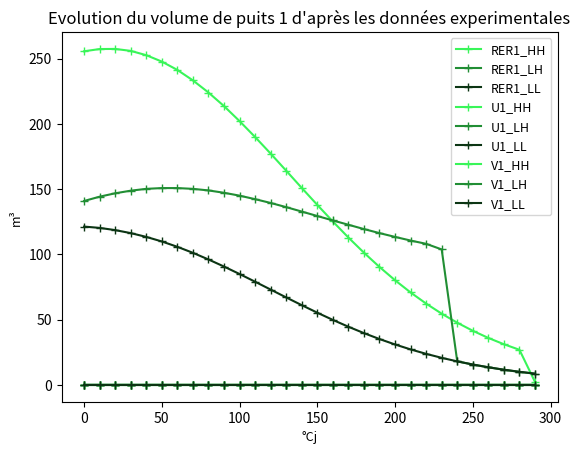
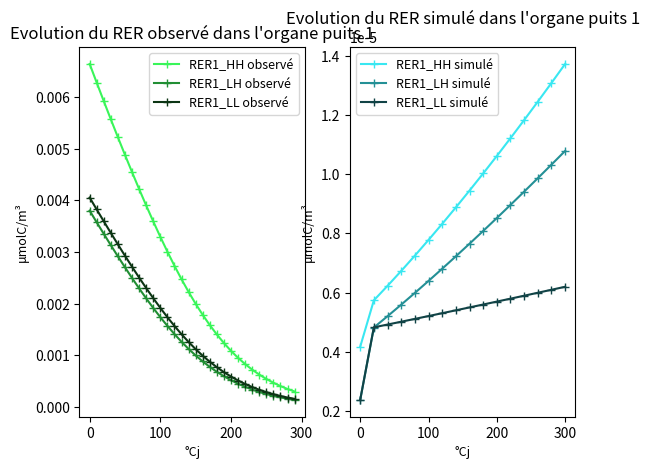
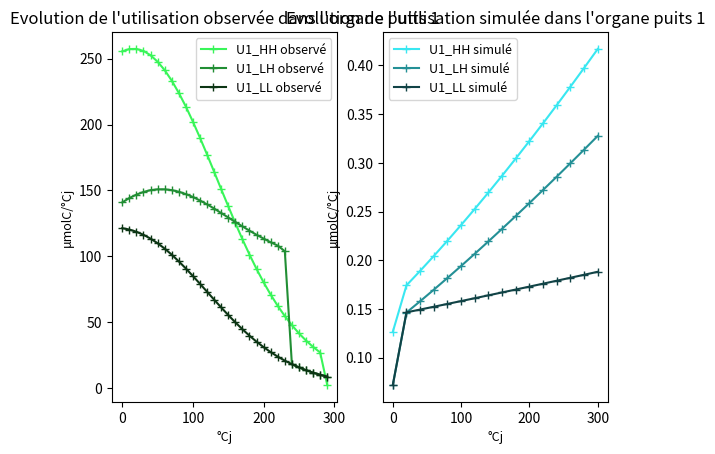
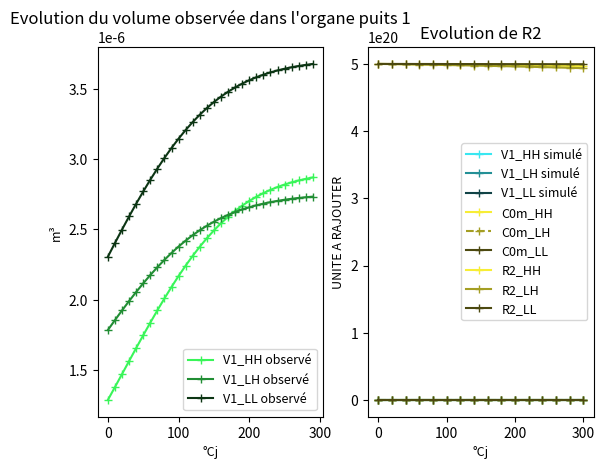
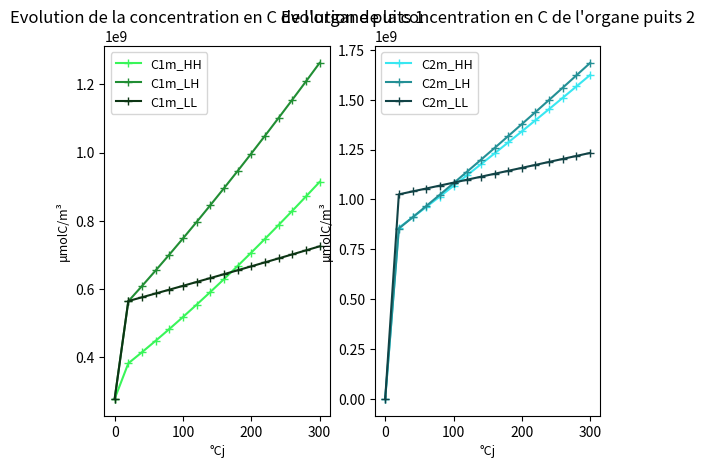
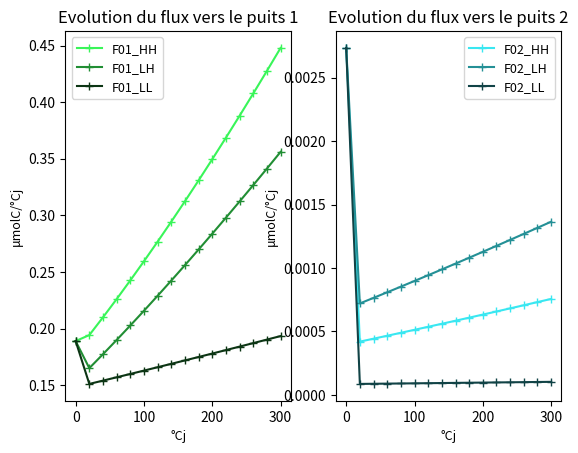
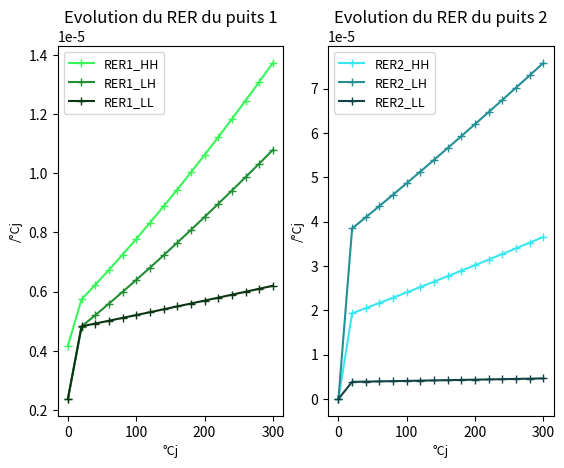
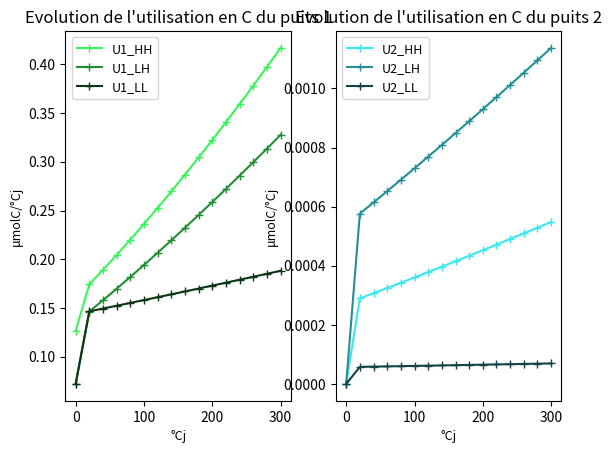
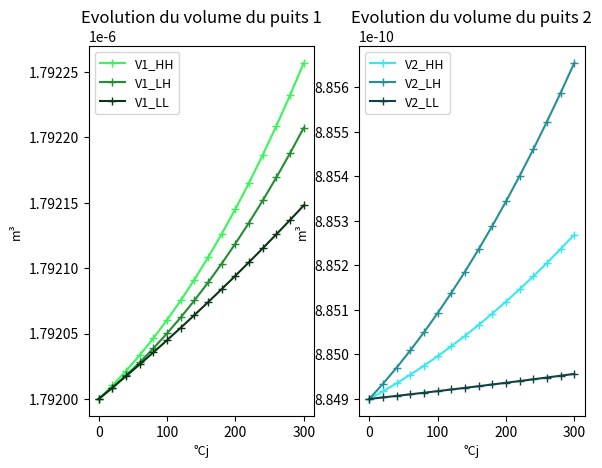

The script that saved these images, in order:
#### MODULES ___________________________________________________________________________________________________________________________________________________________
import scipy.optimize as scipy 
import matplotlib.pyplot as plt
import numpy as np
import math
#### MODULES ___________________________________________________________________________________________________________________________________________________________


#### DONNEES EXPERIMETALES _____________________________________________________________________________________________________________________________________________
# EXP_C1m_HH = np.array([2.773E+08, np.nan, 1.232E+06], dtype=float)
# EXP_C1m_LH = np.array([2.773E+08, 1.011E+06, 1.080E+06], dtype=float)
# EXP_C1m_LL = np.array([2.773E+08, 3.954E+05, 5.763E+05], dtype=float)

# EXP_C2m_HH = np.array([5.358E+03, 2.548E+00, np.nan], dtype=float)
# EXP_C2m_LH = np.array([5.358E+03, 5.247E+00, np.nan], dtype=float)
# EXP_C2m_LL = np.array([5.358E+03, 8.631E-01, np.nan], dtype=float)

EXP_RER1_HH = np.array([6.644E-03, 6.281E-03, 5.923E-03, 5.570E-03, 5.223E-03, 4.882E-03, 4.548E-03, 4.221E-03, 3.903E-03, 3.594E-03, 3.296E-03, 3.009E-03, 2.735E-03, 2.474E-03, 2.229E-03, 1.998E-03, 1.784E-03, 1.586E-03, 1.404E-03, 1.238E-03, 1.087E-03, 9.519E-04, 8.307E-04, 7.230E-04, 6.275E-04, 5.434E-04, 4.696E-04, 4.051E-04, 3.488E-04, 3.000E-04], dtype=float)
EXP_RER1_LH = np.array([3.803E-03, 3.576E-03, 3.353E-03, 3.133E-03, 2.916E-03, 2.705E-03, 2.498E-03, 2.297E-03, 2.104E-03, 1.917E-03, 1.739E-03, 1.571E-03, 1.412E-03, 1.263E-03, 1.125E-03, 9.983E-04, 8.820E-04, 7.763E-04, 6.808E-04, 5.951E-04, 5.187E-04, 4.508E-04, 3.908E-04, 3.381E-04, 2.919E-04, 2.516E-04, 2.165E-04, 1.861E-04, 1.597E-04, 1.370E-04], dtype=float)
EXP_RER1_LL = np.array([4.056E-03, 3.825E-03, 3.596E-03, 3.370E-03, 3.148E-03, 2.929E-03, 2.715E-03, 2.506E-03, 2.303E-03, 2.107E-03, 1.919E-03, 1.739E-03, 1.569E-03, 1.409E-03, 1.259E-03, 1.120E-03, 9.927E-04, 8.761E-04, 7.702E-04, 6.748E-04, 5.893E-04, 5.131E-04, 4.455E-04, 3.859E-04, 3.336E-04, 2.879E-04, 2.480E-04, 2.133E-04, 1.832E-04, 1.572E-04], dtype=float)

EXP_U1_HH = np.array([2.556E+02, 2.573E+02, 2.574E+02, 2.559E+02, 2.526E+02, 2.477E+02, 2.413E+02, 2.333E+02, 2.240E+02, 2.136E+02, 2.021E+02, 1.899E+02, 1.772E+02, 1.641E+02, 1.509E+02, 1.379E+02, 1.252E+02, 1.129E+02, 1.013E+02, 9.036E+01, 8.019E+01, 7.083E+01, 6.230E+01, 5.458E+01, 4.766E+01, 4.148E+01, 3.600E+01, 3.117E+01, 2.693E+01, 2.322E+00], dtype=float)
EXP_U1_LH = np.array([1.409E+02, 1.442E+02, 1.468E+02, 1.488E+02, 1.502E+02, 1.508E+02, 1.508E+02, 1.502E+02, 1.490E+02, 1.472E+02, 1.450E+02, 1.423E+02, 1.394E+02, 1.362E+02, 1.328E+02, 1.294E+02, 1.260E+02, 1.227E+02, 1.194E+02, 1.163E+02, 1.134E+02, 1.106E+02, 1.081E+02, 1.038E+02, 1.805E+01, 1.561E+01, 1.347E+01, 1.161E+01, 9.985E+00, 8.578E+00], dtype=float)
EXP_U1_LL = np.array([1.213E+02, 1.203E+02, 1.186E+02, 1.163E+02, 1.134E+02, 1.099E+02, 1.058E+02, 1.012E+02, 9.611E+01, 9.068E+01, 8.496E+01, 7.905E+01, 7.304E+01, 6.702E+01, 6.110E+01, 5.533E+01, 4.981E+01, 4.458E+01, 3.968E+01, 3.515E+01, 3.099E+01, 2.721E+01, 2.380E+01, 2.075E+01, 1.804E+01, 1.564E+01, 1.353E+01, 1.167E+01, 1.006E+01, 8.654E+00], dtype=float)

EXP_V1_HH = np.array([1.28654E-06, 1.37811E-06, 1.47047E-06, 1.56305E-06, 1.65526E-06, 1.74648E-06, 1.83612E-06, 1.9236E-06, 2.00837E-06, 2.08994E-06, 2.16785E-06, 2.24173E-06, 2.31127E-06, 2.37626E-06, 2.43655E-06, 2.4921E-06, 2.54291E-06, 2.5891E-06, 2.63082E-06, 2.66827E-06, 2.70171E-06, 2.7314E-06, 2.75765E-06, 2.78075E-06, 2.801E-06, 2.81869E-06, 2.83409E-06, 2.84746E-06, 2.85904E-06, 2.86905E-06])
EXP_V1_LH = np.array([1.78383E-06, 1.85435E-06, 1.92312E-06, 1.98983E-06, 2.05418E-06, 2.11589E-06, 2.17471E-06, 2.23043E-06, 2.28288E-06, 2.33193E-06, 2.37752E-06, 2.4196E-06, 2.45821E-06, 2.49341E-06, 2.52531E-06, 2.55405E-06, 2.5798E-06, 2.60276E-06, 2.62312E-06, 2.6411E-06, 2.65691E-06, 2.67077E-06, 2.68286E-06, 2.69339E-06, 2.70253E-06, 2.71044E-06, 2.71728E-06, 2.72317E-06, 2.72825E-06, 2.73261E-06])
EXP_V1_LL = np.array([2.30537E-06, 2.40283E-06, 2.49838E-06, 2.59157E-06, 2.68196E-06, 2.76913E-06, 2.85269E-06, 2.9323E-06, 3.00768E-06, 3.07858E-06, 3.14484E-06, 3.20636E-06, 3.2631E-06, 3.31511E-06, 3.36248E-06, 3.40535E-06, 3.44394E-06, 3.47847E-06, 3.50922E-06, 3.53646E-06, 3.56048E-06, 3.58159E-06, 3.60006E-06, 3.61617E-06, 3.63018E-06, 3.64233E-06, 3.65284E-06, 3.66192E-06, 3.66975E-06, 3.67649E-06])
DATES = np.array([0, 130, 240])
#### DONNEES EXPERIMETALES _____________________________________________________________________________________________________________________________________________


#### CONSTANTES ________________________________________________________________________________________________________________________________________________________
temp_20 = 293
gaz_p = 8.314
viscosity = 1E6
nom_conditions = np.array(["HH", "LH", "LL"], dtype=str)
delta = 1.694E+10
degre_jour = 20
correction_unite_resistance = 8.46E10
#### CONSTANTES ________________________________________________________________________________________________________________________________________________________


#### VARIABLES INTERCONDITIONS _________________________________________________________________________________________________________________________________________
BASE_longueur_entrenoeuds = np.array([4.339E-2, 4.339E-2, 4.339E-2], dtype=float)
# BASE_longueur_entrenoeuds = np.array([20E-2, 20E-2, 20E-2], dtype=float)
BASE_rayon_entrenoeuds = np.array([35.1E-6, 35.1E-6, 35.1E-6], dtype=float)

BASE_volume_ini_bourgeon = np.array([8.849E-10, 8.849E-10, 8.849E-10], dtype=float)
BASE_volume_ini_feuilles = np.array([1.792E-06, 1.792E-06, 1.792E-06], dtype=float)

BASE_v1 = np.array([1.779E-02, 1.012E-02, 1.012E-02], dtype=float)
BASE_k1 = np.array([1.183E+12, 1.183E+12, 1.183E+12], dtype=float)
BASE_v2 = np.array([3.150E-02, 3.150E-02, 3.150E-02], dtype=float)
BASE_k2 = np.array([2.099E+12, 2.099E+12, 2.099E+12], dtype=float)

BASE_conc_ini_C0 = np.array([1.525E+09, 1.525E+09, 1.525E+09], dtype=float)
# BASE_conc_ini_C0 = np.array([1E+08, 1E+08, 1E+08], dtype=float)
BASE_conc_ini_C1 = np.array([2.773E+08, 2.773E+08, 2.773E+08], dtype=float)
BASE_conc_ini_C2 = np.array([5.358E+03, 5.358E+03, 5.358E+03], dtype=float)
#### VARIABLES INTERCONDITIONS _________________________________________________________________________________________________________________________________________


# ### VARIABLES ENTRE CONDITIONS
# BASE_longueur_entrenoeuds = np.array([4.339E-2, 4.339E-2, 4.339E-2], dtype=float)
# BASE_rayon_entrenoeuds = np.array([35.1E-6, 35.1E-6, 35.1E-6], dtype=float)

# BASE_volume_ini_bourgeon = np.array([8.849E-10, 8.849E-10, 8.849E-10], dtype=float)
# BASE_volume_ini_feuilles = np.array([2.12668E-07, 2.12668E-07, 2.12668E-07], dtype=float)

# # Ci_m_t0 identiques
# # BASE_v1 = np.array([1.779E-02, 1.329E-02, 1.329E-02], dtype=float)
# # BASE_k1 = np.array([1.387E+08, 1.387E+08, 1.387E+08], dtype=float)
# # BASE_v2 = np.array([2.100E-02, 2.100E-02, 2.100E-02], dtype=float)
# # BASE_k2 = np.array([1.387E+08, 1.387E+08, 1.387E+08], dtype=float)

# BASE_v1 = np.array([1.779E-02, 1.329E-02, 1.329E-02], dtype=float)
# BASE_k1 = np.array([20*1.387E+08, 20*1.387E+08, 20*1.387E+08], dtype=float)
# BASE_v2 = np.array([2.100E-02, 2.100E-02, 2.100E-02], dtype=float)
# BASE_k2 = np.array([20*1.387E+08, 20*1.387E+08, 20*1.387E+08], dtype=float)



# # BASE_conc_ini_C0 = np.array([1.525E+09, 1.525E+09, 1.525E+09], dtype=float)
# # BASE_conc_ini_C1 = np.array([1.387E+08, 1.387E+08, 1.387E+08], dtype=float)
# # BASE_conc_ini_C2 = np.array([5.358E+03, 5.358E+03, 5.358E+03], dtype=float)

# BASE_conc_ini_C0 = np.array([150*1.525E+09, 150*1.525E+09, 150*1.525E+09], dtype=float)
# BASE_conc_ini_C1 = np.array([20*1.387E+08, 20*1.387E+08, 20*1.387E+08], dtype=float)
# BASE_conc_ini_C2 = np.array([20*1.387E+08, 20*1.387E+08, 20*1.387E+08], dtype=float)
# #### VARIABLES ENTRE CONDITIONS


#### FONCTIONS _________________________________________________________________________________________________________________________________________________________
def RESISTANCES_T0 (longueur_entrenoeuds, rayon_entrenoeuds) :
    # eq = (((8*longueur_entrenoeuds*viscosity) /(rayon_entrenoeuds**4*math.pi)) / (gaz_p*temp_20))*correction_unite_resistance
    eq = np.array([5E18, 5E18, 5E18], dtype=float)
    eq[2] = eq[2] * 100

    return eq


def RESISTANCES_VARIATION (Ci_m, v_i, k_i, VARIABLE_VOLUME, longueur_entrenoeuds, rayon_entrenoeuds, resistances_temps_t) :
        # SI T=0
    if t == 0 :
        eq = RESISTANCES_T0 (longueur_entrenoeuds, rayon_entrenoeuds)

    else : 
        eq = resistances_temps_t
    
    # si R2 baisse trop
    if eq[2] <= eq[0] :
        eq[2] = eq[0]

    # Baisse classique R2
    else :
        eq[2] = eq[2] - eq[2] * UTILISATION(Ci_m, v_i, k_i, VARIABLE_VOLUME)[1]
        # eq[2] = 1
    
    return eq


def SIGNAL_PUITS2 () :
    if nom_condition == "LH" :
        eq = 3
    else :
        if nom_condition == "HH" :
            eq = 1.5
        else : 
            eq = 0.25
    return eq


def RER (Ci_m, v_i, k_i) :
    signal_puits2 = SIGNAL_PUITS2 ()

    RER_puits1 = ((v_i[0] * Ci_m[0])/(k_i[0] + Ci_m[0]))

    RER_puits2 = ((v_i[1] * Ci_m[1])/(k_i[1] + Ci_m[1]))*signal_puits2

    eq = np.append(RER_puits1, RER_puits2)   

    return eq


def UTILISATION (Ci_m, v_i, k_i, VARIABLE_VOLUME) :
    eq = delta * VARIABLE_VOLUME * RER (Ci_m, v_i, k_i)

    return eq


def CROISSANCE_VOLUME (Ci_m, v_i, k_i, VARIABLE_VOLUME) :
    eq = VARIABLE_VOLUME + (RER (Ci_m, v_i, k_i) * VARIABLE_VOLUME)

    return eq


def C0M_VARIATION (C0_m) :
    ## INCREMENT C0_m
    if nom_condition == "LL" :
        increment_C0_m = 0.012
    else :
        increment_C0_m = 0.048
    ## INCREMENT C0_m   

    eq = C0_m + increment_C0_m*BASE_conc_ini_C0[condition]

    return eq


def FLUX_2puits (Ci_m, C0_m) :
    R_ = resistances_temps_t
    R_0 = R_[0]
    R_1 = R_[1]
    R_2 = R_[2]
    denominateur = R_0*(R_1+R_2)+R_1*R_2

    F01 = C0_m*((R_2*(C0_m-Ci_m[0]) + R_0*(Ci_m[1]-Ci_m[0])) / (denominateur))
    F02 = C0_m*((R_1*(C0_m-Ci_m[1]) + R_0*(Ci_m[0]-Ci_m[1])) / (denominateur))

    eq = np.append(F01,F02)

    return eq


def A_RESOUDRE (Ci_m, C0_m, v_i, k_i, VARIABLE_VOLUME) :

    eq = FLUX_2puits (Ci_m, C0_m) - UTILISATION (Ci_m, v_i, k_i, VARIABLE_VOLUME)

    return eq
#### FONCTIONS _________________________________________________________________________________________________________________________________________________________


#### SOLVING ___________________________________________________________________________________________________________________________________________________________
print("DEBUT DES CALCULS _________________________")
for condition, nom_condition in enumerate(nom_conditions) : 
    # SETUP DU T0
    # deux values
    v_i = np.array([BASE_v1[condition], BASE_v2[condition]])
    k_i = np.array([BASE_k1[condition], BASE_k2[condition]])
    VARIABLE_VOLUME = np.array([BASE_volume_ini_feuilles[condition], BASE_volume_ini_bourgeon[condition]])

    # une value
    longueur_entrenoeuds = BASE_longueur_entrenoeuds
    rayon_entrenoeuds = BASE_rayon_entrenoeuds
    VARIABLE_C0_m = BASE_conc_ini_C0[condition]
    VARIABLE_C1_m = BASE_conc_ini_C1[condition]
    VARIABLE_C2_m = BASE_conc_ini_C2[condition]

    # deux values
    Ci_m = np.array([VARIABLE_C1_m, VARIABLE_C2_m])
    resistances_temps_t = RESISTANCES_T0 (longueur_entrenoeuds, rayon_entrenoeuds)
    # SETUP DU T0

    ## RESET ARRAYS DATA
    ARRAY_C0_m = np.array([VARIABLE_C0_m])
    ARRAY_C1_m = np.array([VARIABLE_C1_m])
    ARRAY_C2_m = np.array([VARIABLE_C2_m])
    ARRAY_R0 = np.array([resistances_temps_t[0]])
    ARRAY_R1 = np.array([resistances_temps_t[1]])
    ARRAY_R2 = np.array([resistances_temps_t[2]])
    ARRAY_V1 = np.array(VARIABLE_VOLUME[0])
    ARRAY_V2 = np.array(VARIABLE_VOLUME[1])
    ARRAY_F01 = np.array(FLUX_2puits (Ci_m, VARIABLE_C0_m)[0])
    ARRAY_F02 = np.array(FLUX_2puits (Ci_m, VARIABLE_C0_m)[1])
    ARRAY_RER1 = np.array(RER (Ci_m, v_i, k_i)[0])
    ARRAY_RER2 = np.array(RER (Ci_m, v_i, k_i)[1])
    ARRAY_U1 = np.array(UTILISATION (Ci_m, v_i, k_i, VARIABLE_VOLUME)[0])
    ARRAY_U2 = np.array(UTILISATION (Ci_m, v_i, k_i, VARIABLE_VOLUME)[1])
    ## RESET ARRAYS DATA

    #### BOUCLE TEMPS ______________________________________________________________________________________________________________________________________________________
    for t in range(0, 300, degre_jour) :

            # print (RESISTANCES_VARIATION (Ci_m, v_i, k_i, VARIABLE_VOLUME, longueur_entrenoeuds, rayon_entrenoeuds, resistances_temps_t))

            # RESOLUTION CI_m
            Ci_m = scipy.fsolve(A_RESOUDRE, x0=(Ci_m), args=(VARIABLE_C0_m, v_i, k_i, VARIABLE_VOLUME), col_deriv=0, xtol=1.49012e-08, maxfev=0, band=None, epsfcn=None, factor=100, diag=None) 
            # print("Les solutions à l'équilibre C1_m et C2_m pour la condition", nom_conditions[condition], "sont :", Ci_m)
            # RESOLUTION CI_m

            # ANTI NEGATIF SUR C1_m et C2_m
            if Ci_m[0] <= 0 :
                Ci_m[0] = 0
            if Ci_m[1] <= 0 :
                Ci_m[1] = 0
            # ANTI NEGATIF SUR C1_m et C2_m

            # ACTUALISATION C0_m
            VARIABLE_C0_m = C0M_VARIATION (VARIABLE_C0_m)
            # ACTUALISATION C0_m
        
            # ACTUALISATION VOLUME ET DILUTION Ci_m
            Mi_m = Ci_m * VARIABLE_VOLUME
            VARIABLE_VOLUME = CROISSANCE_VOLUME(Ci_m, v_i, k_i, VARIABLE_VOLUME)
            Ci_m = Mi_m / VARIABLE_VOLUME
            # ACTUALISATION VOLUME ET DILUTION Ci_m

            # ACTUALISATION RESISTANCES
            resistances_temps_t = RESISTANCES_VARIATION (Ci_m, v_i, k_i, VARIABLE_VOLUME, longueur_entrenoeuds, rayon_entrenoeuds, resistances_temps_t)
            # ACTUALISATION RESISTANCES

            # ARRAYS POUR EXTRACTION DATA 
            ARRAY_C0_m = np.append(ARRAY_C0_m, VARIABLE_C0_m)
            ARRAY_C1_m = np.append(ARRAY_C1_m, Ci_m[0])
            ARRAY_C2_m = np.append(ARRAY_C2_m, Ci_m[1])
            ARRAY_R0 = np.append(ARRAY_R0, resistances_temps_t[0])
            ARRAY_R1 = np.append(ARRAY_R1, resistances_temps_t[1])
            ARRAY_R2 = np.append(ARRAY_R2, resistances_temps_t[2])
            ARRAY_V1 = np.append(ARRAY_V1, VARIABLE_VOLUME[0])
            ARRAY_V2 = np.append(ARRAY_V2, VARIABLE_VOLUME[1])
            ARRAY_F01 = np.append(ARRAY_F01, FLUX_2puits (Ci_m, VARIABLE_C0_m)[0])
            ARRAY_F02 = np.append(ARRAY_F02, FLUX_2puits (Ci_m, VARIABLE_C0_m)[1])
            ARRAY_RER1 = np.append(ARRAY_RER1, RER (Ci_m, v_i, k_i)[0])
            ARRAY_RER2 = np.append(ARRAY_RER2, RER (Ci_m, v_i, k_i)[1])
            ARRAY_U1 = np.append(ARRAY_U1, UTILISATION (Ci_m, v_i, k_i, VARIABLE_VOLUME)[0])
            ARRAY_U2 = np.append(ARRAY_U2, UTILISATION (Ci_m, v_i, k_i, VARIABLE_VOLUME)[1])
            # ARRAYS POUR EXTRACTION DATA 

    #### BOUCLE TEMPS ______________________________________________________________________________________________________________________________________________________

    # print("R2", ARRAY_R2)
    # print("R2", ARRAY_R1)
    # print("VOLUME 1", ARRAY_V1)
    # print("VOLUME 2", ARRAY_V2)

    # SETUP POUR EXTRACTION DATA 
    if nom_condition == "HH" :
        HH_ARRAY_C0_m = ARRAY_C0_m
        HH_ARRAY_C1_m = ARRAY_C1_m
        HH_ARRAY_C2_m = ARRAY_C2_m
        HH_ARRAY_R0 = ARRAY_R0
        HH_ARRAY_R1 = ARRAY_R1
        HH_ARRAY_R2 = ARRAY_R2
        HH_ARRAY_V1 = ARRAY_V1
        HH_ARRAY_V2 = ARRAY_V2
        HH_ARRAY_F01 = ARRAY_F01
        HH_ARRAY_F02 = ARRAY_F02
        HH_ARRAY_RER1 = ARRAY_RER1
        HH_ARRAY_RER2 = ARRAY_RER2
        HH_ARRAY_U1 = ARRAY_U1
        HH_ARRAY_U2 = ARRAY_U2
    else :
        if nom_condition == "LH" :
            LH_ARRAY_C0_m = ARRAY_C0_m
            LH_ARRAY_C1_m = ARRAY_C1_m
            LH_ARRAY_C2_m = ARRAY_C2_m
            LH_ARRAY_R0 = ARRAY_R0
            LH_ARRAY_R1 = ARRAY_R1
            LH_ARRAY_R2 = ARRAY_R2
            LH_ARRAY_V1 = ARRAY_V1
            LH_ARRAY_V2 = ARRAY_V2
            LH_ARRAY_F01 = ARRAY_F01
            LH_ARRAY_F02 = ARRAY_F02
            LH_ARRAY_RER1 = ARRAY_RER1
            LH_ARRAY_RER2 = ARRAY_RER2
            LH_ARRAY_U1 = ARRAY_U1
            LH_ARRAY_U2 = ARRAY_U2  
        else :
            LL_ARRAY_C0_m = ARRAY_C0_m
            LL_ARRAY_C1_m = ARRAY_C1_m
            LL_ARRAY_C2_m = ARRAY_C2_m
            LL_ARRAY_R0 = ARRAY_R0
            LL_ARRAY_R1 = ARRAY_R1
            LL_ARRAY_R2 = ARRAY_R2
            LL_ARRAY_V1 = ARRAY_V1
            LL_ARRAY_V2 = ARRAY_V2
            LL_ARRAY_F01 = ARRAY_F01
            LL_ARRAY_F02 = ARRAY_F02
            LL_ARRAY_RER1 = ARRAY_RER1
            LL_ARRAY_RER2 = ARRAY_RER2
            LL_ARRAY_U1 = ARRAY_U1
            LL_ARRAY_U2 = ARRAY_U2 
    # SETUP POUR EXTRACTION DATA 
    print("_________________________")
print("FIN DES CALCULS _________________________")
#### SOLVING ___________________________________________________________________________________________________________________________________________________________


#### PLOTTING __________________________________________________________________________________________________________________________________________________________
axe_x = np.linspace(0, 300, 16)

HH_puits1 = "#39f559"
LH_puits1 = "#218E34"
LL_puits1 = "#0C3514"

HH_puits2 = "#39e7f1"
LH_puits2 = "#249096"
LL_puits2 = "#114346"

HH_source0 = "#F7ed35"
LH_source0 = "#A49E23"
LL_source0 = "#4C4910"


# RER OBS
plt.plot(range(0,300,10), EXP_RER1_HH, color=HH_puits1, marker="+", label = "RER1_HH")
plt.plot(range(0,300,10), EXP_RER1_LH, color=LH_puits1, marker="+", label = "RER1_LH")
plt.plot(range(0,300,10), EXP_RER1_LL, color=LL_puits1, marker="+", label = "RER1_LL")
plt.title("Evolution du RER du puits 1 d'après les données experimentales", fontsize=12)
plt.ylabel("/°Cj", color="black", fontsize=9)
plt.xlabel("°Cj", color="black", fontsize=9)
plt.legend(fontsize=9)
plt.show()

# UTILISATION OBS
plt.plot(range(0,300,10), EXP_U1_HH, color=HH_puits1, marker="+", label = "U1_HH")
plt.plot(range(0,300,10), EXP_U1_LH, color=LH_puits1, marker="+", label = "U1_LH")
plt.plot(range(0,300,10), EXP_U1_LL, color=LL_puits1, marker="+", label = "U1_LL")
plt.title("Evolution de l'utilisation en C du puits 1 d'après les données experimentales", fontsize=12)
plt.ylabel("\u03BCmolC/°Cj", color="black", fontsize=9)
plt.xlabel("°Cj", color="black", fontsize=9)
plt.legend(fontsize=9)
plt.show()

# VOLUME OBS
plt.plot(range(0,300,10), EXP_V1_HH, color=HH_puits1, marker="+", label = "V1_HH")
plt.plot(range(0,300,10), EXP_V1_LH, color=LH_puits1, marker="+", label = "V1_LH")
plt.plot(range(0,300,10), EXP_V1_LL, color=LL_puits1, marker="+", label = "V1_LL")
plt.title("Evolution du volume de puits 1 d'après les données experimentales", fontsize=12)
plt.ylabel("m\u00B3", color="black", fontsize=9)
plt.xlabel("°Cj", color="black", fontsize=9)
plt.legend(fontsize=9)
plt.show()

# RER1 OBS VS RER1 SIM
fig, ax = plt.subplots(1, 2)
ax[0].plot(range(0,300,10), EXP_RER1_HH, color=HH_puits1, marker="+", label = "RER1_HH observé")
ax[0].plot(range(0,300,10), EXP_RER1_LH, color=LH_puits1, marker="+", label = "RER1_LH observé")
ax[0].plot(range(0,300,10), EXP_RER1_LL, color=LL_puits1, marker="+", label = "RER1_LL observé")
ax[1].plot(axe_x, HH_ARRAY_RER1, color=HH_puits2, marker="+", label = "RER1_HH simulé")
ax[1].plot(axe_x, LH_ARRAY_RER1, color=LH_puits2, marker="+", label = "RER1_LH simulé")
ax[1].plot(axe_x, LL_ARRAY_RER1, color=LL_puits2, marker="+", label = "RER1_LL simulé")
ax[0].set_title("Evolution du RER observé dans l'organe puits 1", fontsize=12)
ax[0].set_ylabel("\u03BCmolC/m\u00B3", color="black", fontsize=9)
ax[0].set_xlabel("°Cj", color="black", fontsize=9)
ax[0].legend(fontsize=9)
ax[1].set_title("Evolution du RER simulé dans l'organe puits 1", fontsize=12)
ax[1].set_ylabel("\u03BCmolC/m\u00B3", color="black", fontsize=9)
ax[1].set_xlabel("°Cj", color="black", fontsize=9)
ax[1].legend(fontsize=9)
plt.show()

# U1 OBS VS U1 SIM
fig, ax = plt.subplots(1, 2)
ax[0].plot(range(0,300,10), EXP_U1_HH, color=HH_puits1, marker="+", label = "U1_HH observé")
ax[0].plot(range(0,300,10), EXP_U1_LH, color=LH_puits1, marker="+", label = "U1_LH observé")
ax[0].plot(range(0,300,10), EXP_U1_LL, color=LL_puits1, marker="+", label = "U1_LL observé")
ax[1].plot(axe_x, HH_ARRAY_U1, color=HH_puits2, marker="+", label = "U1_HH simulé")
ax[1].plot(axe_x, LH_ARRAY_U1, color=LH_puits2, marker="+", label = "U1_LH simulé")
ax[1].plot(axe_x, LL_ARRAY_U1, color=LL_puits2, marker="+", label = "U1_LL simulé")
ax[0].set_title("Evolution de l'utilisation observée dans l'organe puits 1", fontsize=12)
ax[0].set_ylabel("\u03BCmolC/°Cj", color="black", fontsize=9)
ax[0].set_xlabel("°Cj", color="black", fontsize=9)
ax[0].legend(fontsize=9)
ax[1].set_title("Evolution de l'utilisation simulée dans l'organe puits 1", fontsize=12)
ax[1].set_ylabel("\u03BCmolC/°Cj", color="black", fontsize=9)
ax[1].set_xlabel("°Cj", color="black", fontsize=9)
ax[1].legend(fontsize=9)
plt.show()

# 11 OBS VS V1 SIM
fig, ax = plt.subplots(1, 2)
ax[0].plot(range(0,300,10), EXP_V1_HH, color=HH_puits1, marker="+", label = "V1_HH observé")
ax[0].plot(range(0,300,10), EXP_V1_LH, color=LH_puits1, marker="+", label = "V1_LH observé")
ax[0].plot(range(0,300,10), EXP_V1_LL, color=LL_puits1, marker="+", label = "V1_LL observé")
ax[1].plot(axe_x, HH_ARRAY_V1, color=HH_puits2, marker="+", label = "V1_HH simulé")
ax[1].plot(axe_x, LH_ARRAY_V1, color=LH_puits2, marker="+", label = "V1_LH simulé")
ax[1].plot(axe_x, LL_ARRAY_V1, color=LL_puits2, marker="+", label = "V1_LL simulé")
ax[0].set_title("Evolution du volume observée dans l'organe puits 1", fontsize=12)
ax[0].set_ylabel("m\u00B3", color="black", fontsize=9)
ax[0].set_xlabel("°Cj", color="black", fontsize=9)
ax[0].legend(fontsize=9)
ax[1].set_title("Evolution du volume simulée dans l'organe puits 1", fontsize=12)
ax[1].set_ylabel("m\u00B3", color="black", fontsize=9)
ax[1].set_xlabel("°Cj", color="black", fontsize=9)
ax[1].legend(fontsize=9)
plt.show()


# C0_m
plt.plot(axe_x, HH_ARRAY_C0_m, color=HH_source0, marker="+", label = "C0m_HH")
plt.plot(axe_x, LH_ARRAY_C0_m, color=LH_source0, marker="+", linestyle = "dashed", label = "C0m_LH")
plt.plot(axe_x, LL_ARRAY_C0_m, color=LL_source0, marker="+", label = "C0m_LL")
plt.title("C0m simulé", fontsize=12)
plt.ylabel("\u03BCmolC/m\u00B3", color="black", fontsize=9)
plt.xlabel("°Cj", color="black", fontsize=9)
plt.legend(fontsize=9)
# plt.ylim(0, )
# plt.xlim(0, 300)
plt.show()

# R2
plt.plot(axe_x, HH_ARRAY_R2, color=HH_source0, marker="+", label = "R2_HH")
plt.plot(axe_x, LH_ARRAY_R2, color=LH_source0, marker="+", label = "R2_LH")
plt.plot(axe_x, LL_ARRAY_R2, color=LL_source0, marker="+", label = "R2_LL")
plt.title("Evolution de R2", fontsize=12)
plt.ylabel("UNITE A RAJOUTER", color="black", fontsize=9)
plt.xlabel("°Cj", color="black", fontsize=9)
plt.legend(fontsize=9)
plt.show()

# # C1_m et C2_m groupées
# plt.plot(axe_x, HH_ARRAY_C1_m, color=HH_puits1, marker="+", label = "C1m_HH")
# plt.plot(axe_x, LH_ARRAY_C1_m, color=LH_puits1, marker="+", label = "C1m_LH")
# plt.plot(axe_x, LL_ARRAY_C1_m, color=LL_puits1, marker="+", label = "C1m_LL")
# plt.plot(axe_x, HH_ARRAY_C2_m, color=HH_puits2, marker="+", label = "C2m_HH")
# plt.plot(axe_x, LH_ARRAY_C2_m, color=LH_puits2, marker="+", label = "C2m_LH")
# plt.plot(axe_x, LL_ARRAY_C2_m, color=LL_puits2, marker="+", label = "C2m_LL")
# plt.title("Evolution de la concentration en C dans les organes puits 1 et 2", fontsize=12)
# plt.ylabel("\u03BCmolC/°Cj", color="black", fontsize=9)
# plt.xlabel("°Cj", color="black", fontsize=9)
# plt.legend(fontsize=9)
# plt.show()

# C1_m et C2_m séparées
fig, ax = plt.subplots(1,2)
ax[0].plot(axe_x, HH_ARRAY_C1_m, color=HH_puits1, marker="+", label = "C1m_HH")
ax[0].plot(axe_x, LH_ARRAY_C1_m, color=LH_puits1, marker="+", label = "C1m_LH")
ax[0].plot(axe_x, LL_ARRAY_C1_m, color=LL_puits1, marker="+", label = "C1m_LL")
ax[1].plot(axe_x, HH_ARRAY_C2_m, color=HH_puits2, marker="+", label = "C2m_HH")
ax[1].plot(axe_x, LH_ARRAY_C2_m, color=LH_puits2, marker="+", label = "C2m_LH")
ax[1].plot(axe_x, LL_ARRAY_C2_m, color=LL_puits2, marker="+", label = "C2m_LL")
ax[0].set_title("Evolution de la concentration en C de l'organe puits 1", fontsize=12)
ax[0].set_ylabel("\u03BCmolC/m\u00B3", color="black", fontsize=9)
ax[0].set_xlabel("°Cj", color="black", fontsize=9)
ax[0].legend(fontsize=9)
ax[1].set_title("Evolution de la concentration en C de l'organe puits 2", fontsize=12)
ax[1].set_ylabel("\u03BCmolC/m\u00B3", color="black", fontsize=9)
ax[1].set_xlabel("°Cj", color="black", fontsize=9)
ax[1].legend(fontsize=9)
plt.show()

# # F01 et F02 groupés
# plt.plot(axe_x, HH_ARRAY_F01, color=HH_puits1, marker="+", label = "F01_HH")
# plt.plot(axe_x, LH_ARRAY_F01, color=LH_puits1, marker="+", label = "F01_LH")
# plt.plot(axe_x, LL_ARRAY_F01, color=LL_puits1, marker="+", label = "F01_LL")
# plt.plot(axe_x, HH_ARRAY_F02, color=HH_puits2, marker="+", label = "F02_HH")
# plt.plot(axe_x, LH_ARRAY_F02, color=LH_puits2, marker="+", label = "F02_LH")
# plt.plot(axe_x, LL_ARRAY_F02, color=LL_puits2, marker="+", label = "F02_LL")
# plt.title("Evolution des flux de C vers les organes puits 1 et 2", fontsize=12)
# plt.ylabel("\u03BCmolC/°Cj", color="black", fontsize=9)
# plt.xlabel("°Cj", color="black", fontsize=9)
# plt.legend(fontsize=9)
# plt.show()

# F01 et F02 séparés
fig, ax = plt.subplots(1, 2)
ax[0].plot(axe_x, HH_ARRAY_F01, color=HH_puits1, marker="+", label = "F01_HH")
ax[0].plot(axe_x, LH_ARRAY_F01, color=LH_puits1, marker="+", label = "F01_LH")
ax[0].plot(axe_x, LL_ARRAY_F01, color=LL_puits1, marker="+", label = "F01_LL")
ax[1].plot(axe_x, HH_ARRAY_F02, color=HH_puits2, marker="+", label = "F02_HH")
ax[1].plot(axe_x, LH_ARRAY_F02, color=LH_puits2, marker="+", label = "F02_LH")
ax[1].plot(axe_x, LL_ARRAY_F02, color=LL_puits2, marker="+", label = "F02_LL")
ax[0].set_title("Evolution du flux vers le puits 1", fontsize=12)
ax[0].set_ylabel("\u03BCmolC/°Cj", color="black", fontsize=9)
ax[0].set_xlabel("°Cj", color="black", fontsize=9)
ax[0].legend(fontsize=9)
ax[1].set_title("Evolution du flux vers le puits 2", fontsize=12)
ax[1].set_ylabel("\u03BCmolC/°Cj", color="black", fontsize=9)
ax[1].set_xlabel("°Cj", color="black", fontsize=9)
ax[1].legend(fontsize=9)
plt.show()

# # RER1 et RER2 groupés
# plt.plot(axe_x, HH_ARRAY_RER1, color=HH_puits1, marker="+", label = "RER1_HH")
# plt.plot(axe_x, LH_ARRAY_RER1, color=LH_puits1, marker="+", label = "RER1_LH")
# plt.plot(axe_x, LL_ARRAY_RER1, color=LL_puits1, marker="+", label = "RER1_LL")
# plt.plot(axe_x, HH_ARRAY_RER2, color=HH_puits2, marker="+", label = "RER2_HH")
# plt.plot(axe_x, LH_ARRAY_RER2, color=LH_puits2, marker="+", label = "RER2_LH")
# plt.plot(axe_x, LL_ARRAY_RER2, color=LL_puits2, marker="+", label = "RER2_LL")
# plt.title("Evolution du RER des puits 1 et 2", fontsize=12)
# plt.ylabel("/°Cj", color="black", fontsize=9)
# plt.legend(fontsize=9)
# plt.show()

# RER1 et RER2 séparés
fig, ax = plt.subplots(1, 2)
ax[0].plot(axe_x, HH_ARRAY_RER1, color=HH_puits1, marker="+", label = "RER1_HH")
ax[0].plot(axe_x, LH_ARRAY_RER1, color=LH_puits1, marker="+", label = "RER1_LH")
ax[0].plot(axe_x, LL_ARRAY_RER1, color=LL_puits1, marker="+", label = "RER1_LL")
ax[1].plot(axe_x, HH_ARRAY_RER2, color=HH_puits2, marker="+", label = "RER2_HH")
ax[1].plot(axe_x, LH_ARRAY_RER2, color=LH_puits2, marker="+", label = "RER2_LH")
ax[1].plot(axe_x, LL_ARRAY_RER2, color=LL_puits2, marker="+", label = "RER2_LL")
ax[0].set_title("Evolution du RER du puits 1", fontsize=12)
ax[0].set_ylabel("/°Cj", color="black", fontsize=9)
ax[0].set_xlabel("°Cj", color="black", fontsize=9)
ax[0].legend(fontsize=9)
ax[1].set_title("Evolution du RER du puits 2", fontsize=12)
ax[1].set_ylabel("/°Cj", color="black", fontsize=9)
ax[1].set_xlabel("°Cj", color="black", fontsize=9)
ax[1].legend(fontsize=9)
plt.show()

# # U1 et U2 groupés
# plt.plot(axe_x, HH_ARRAY_U1, color=HH_puits1, marker="+", label = "U1_HH")
# plt.plot(axe_x, LH_ARRAY_U1, color=LH_puits1, marker="+", label = "U1_LH")
# plt.plot(axe_x, LL_ARRAY_U1, color=LL_puits1, marker="+", label = "U1_LL")
# plt.plot(axe_x, HH_ARRAY_U2, color=HH_puits2, marker="+", label = "U2_HH")
# plt.plot(axe_x, LH_ARRAY_U2, color=LH_puits2, marker="+", label = "U2_LH")
# plt.plot(axe_x, LL_ARRAY_U2, color=LL_puits2, marker="+", label = "U2_LL")
# plt.title("Evolution de l'utilisation en C des puits 1 et 2", fontsize=12)
# plt.ylabel("\u03BCmolC/°Cj", color="black", fontsize=9)
# plt.legend(fontsize=9)
# plt.show()

# U1 et U2 séparés
fig, ax = plt.subplots(1, 2)
ax[0].plot(axe_x, HH_ARRAY_U1, color=HH_puits1, marker="+", label = "U1_HH")
ax[0].plot(axe_x, LH_ARRAY_U1, color=LH_puits1, marker="+", label = "U1_LH")
ax[0].plot(axe_x, LL_ARRAY_U1, color=LL_puits1, marker="+", label = "U1_LL")
ax[1].plot(axe_x, HH_ARRAY_U2, color=HH_puits2, marker="+", label = "U2_HH")
ax[1].plot(axe_x, LH_ARRAY_U2, color=LH_puits2, marker="+", label = "U2_LH")
ax[1].plot(axe_x, LL_ARRAY_U2, color=LL_puits2, marker="+", label = "U2_LL")
ax[0].set_title("Evolution de l'utilisation en C du puits 1", fontsize=12)
ax[0].set_ylabel("\u03BCmolC/°Cj", color="black", fontsize=9)
ax[0].set_xlabel("°Cj", color="black", fontsize=9)
ax[0].legend(fontsize=9)
ax[1].set_title("Evolution de l'utilisation en C du puits 2", fontsize=12)
ax[1].set_ylabel("\u03BCmolC/°Cj", color="black", fontsize=9)
ax[1].set_xlabel("°Cj", color="black", fontsize=9)
ax[1].legend(fontsize=9)
plt.show()

# # V1 et V2 groupés
# plt.plot(axe_x, HH_ARRAY_V1, color=HH_puits1, marker="+", label = "V1_HH")
# plt.plot(axe_x, LH_ARRAY_V1, color=LH_puits1, marker="+", label = "V1_LH")
# plt.plot(axe_x, LL_ARRAY_V1, color=LL_puits1, marker="+", label = "V1_LL")
# plt.plot(axe_x, HH_ARRAY_V2, color=HH_puits2, marker="+", label = "V2_HH")
# plt.plot(axe_x, LH_ARRAY_V2, color=LH_puits2, marker="+", label = "V2_LH")
# plt.plot(axe_x, LL_ARRAY_V2, color=LL_puits2, marker="+", label = "V2_LL")
# plt.title("Evolution du volume des organes puits 1 et 2", fontsize=12)
# plt.ylabel("m\u00B3j", color="black", fontsize=9)
# plt.legend(fontsize=9)
# plt.show()

# V1 et V2 séparés
fig, ax = plt.subplots(1, 2)
ax[0].plot(axe_x, HH_ARRAY_V1, color=HH_puits1, marker="+", label = "V1_HH")
ax[0].plot(axe_x, LH_ARRAY_V1, color=LH_puits1, marker="+", label = "V1_LH")
ax[0].plot(axe_x, LL_ARRAY_V1, color=LL_puits1, marker="+", label = "V1_LL")
ax[1].plot(axe_x, HH_ARRAY_V2, color=HH_puits2, marker="+", label = "V2_HH")
ax[1].plot(axe_x, LH_ARRAY_V2, color=LH_puits2, marker="+", label = "V2_LH")
ax[1].plot(axe_x, LL_ARRAY_V2, color=LL_puits2, marker="+", label = "V2_LL")
ax[0].set_title("Evolution du volume du puits 1", fontsize=12)
ax[0].set_ylabel("m\u00B3", color="black", fontsize=9)
ax[0].set_xlabel("°Cj", color="black", fontsize=9)
ax[0].legend(fontsize=9)
ax[1].set_title("Evolution du volume du puits 2", fontsize=12)
ax[1].set_ylabel("m\u00B3", color="black", fontsize=9)
ax[1].set_xlabel("°Cj", color="black", fontsize=9)
ax[1].legend(fontsize=9)
plt.show()
# #### PLOTTING __________________________________________________________________________________________________________________________________________________________



    